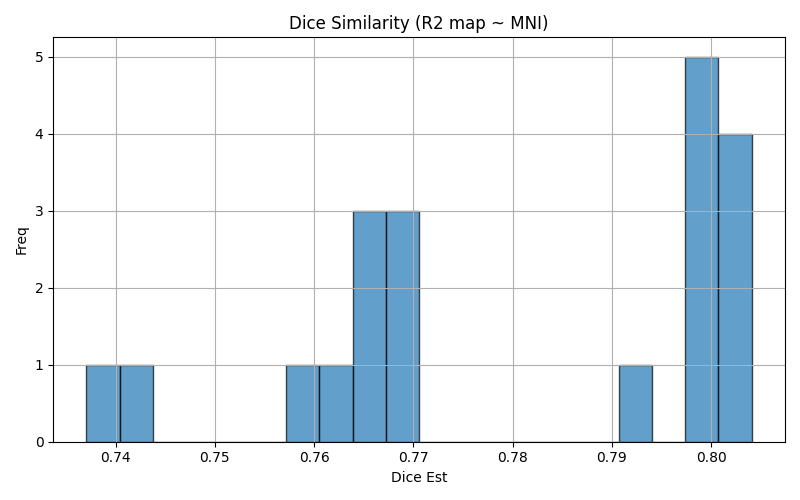

The table this chart was drawn from, first rows:
img1	img2	dice	voxinmask	voxoutmask	ratio_inoutmask
sub-01_ses-01_run-15	mni152	0.799	92.93	7.066	13.15
sub-02_ses-02_run-15	mni152	0.7669	91.68	8.319	11.02
sub-01_ses-02_run-15	mni152	0.8036	93.03	6.967	13.35
sub-02_ses-01_run-06	mni152	0.7415	89.73	10.27	8.741
sub-02_ses-02_run-06	mni152	0.7662	91.78	8.225	11.16
sub-01_ses-01_run-09	mni152	0.8034	91.45	8.555	10.69
sub-02_ses-02_run-09	mni152	0.7683	91.99	8.008	11.49
sub-02_ses-02_run-12	mni152	0.7371	89.37	10.63	8.406
sub-01_ses-02_run-09	mni152	0.7932	91.91	8.089	11.36
sub-01_ses-01_run-06	mni152	0.7974	92.35	7.65	12.07
sub-02_ses-01_run-09	mni152	0.7647	91.41	8.587	10.65
sub-02_ses-02_run-03	mni152	0.7674	91.57	8.425	10.87
sub-01_ses-02_run-12	mni152	0.803	93.25	6.751	13.81
sub-02_ses-01_run-12	mni152	0.7632	91.73	8.268	11.09
sub-02_ses-01_run-15	mni152	0.7604	91.71	8.29	11.06
sub-01_ses-02_run-03	mni152	0.7998	92.94	7.063	13.16
sub-01_ses-01_run-12	mni152	0.7992	92.91	7.086	13.11
sub-01_ses-02_run-06	mni152	0.8041	93.06	6.944	13.4
sub-01_ses-01_run-03	mni152	0.7979	92.57	7.427	12.46
sub-02_ses-01_run-03	mni152	0.7689	91.61	8.394	10.91
